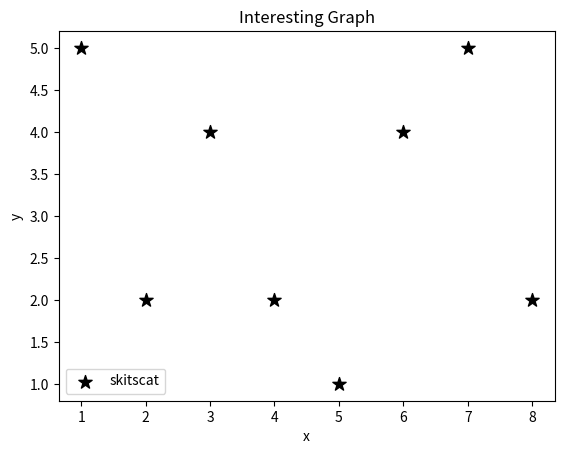

Reproduce this figure in Python.
import matplotlib.pyplot as plt

x = [1, 2, 3, 4, 5, 6, 7, 8]
y = [5, 2, 4, 2, 1, 4, 5, 2]

plt.scatter(x, y, label='skitscat', color='k', marker='*', s=100)

plt.xlabel('x')
plt.ylabel('y')
plt.title('Interesting Graph')
plt.legend()
plt.show()
